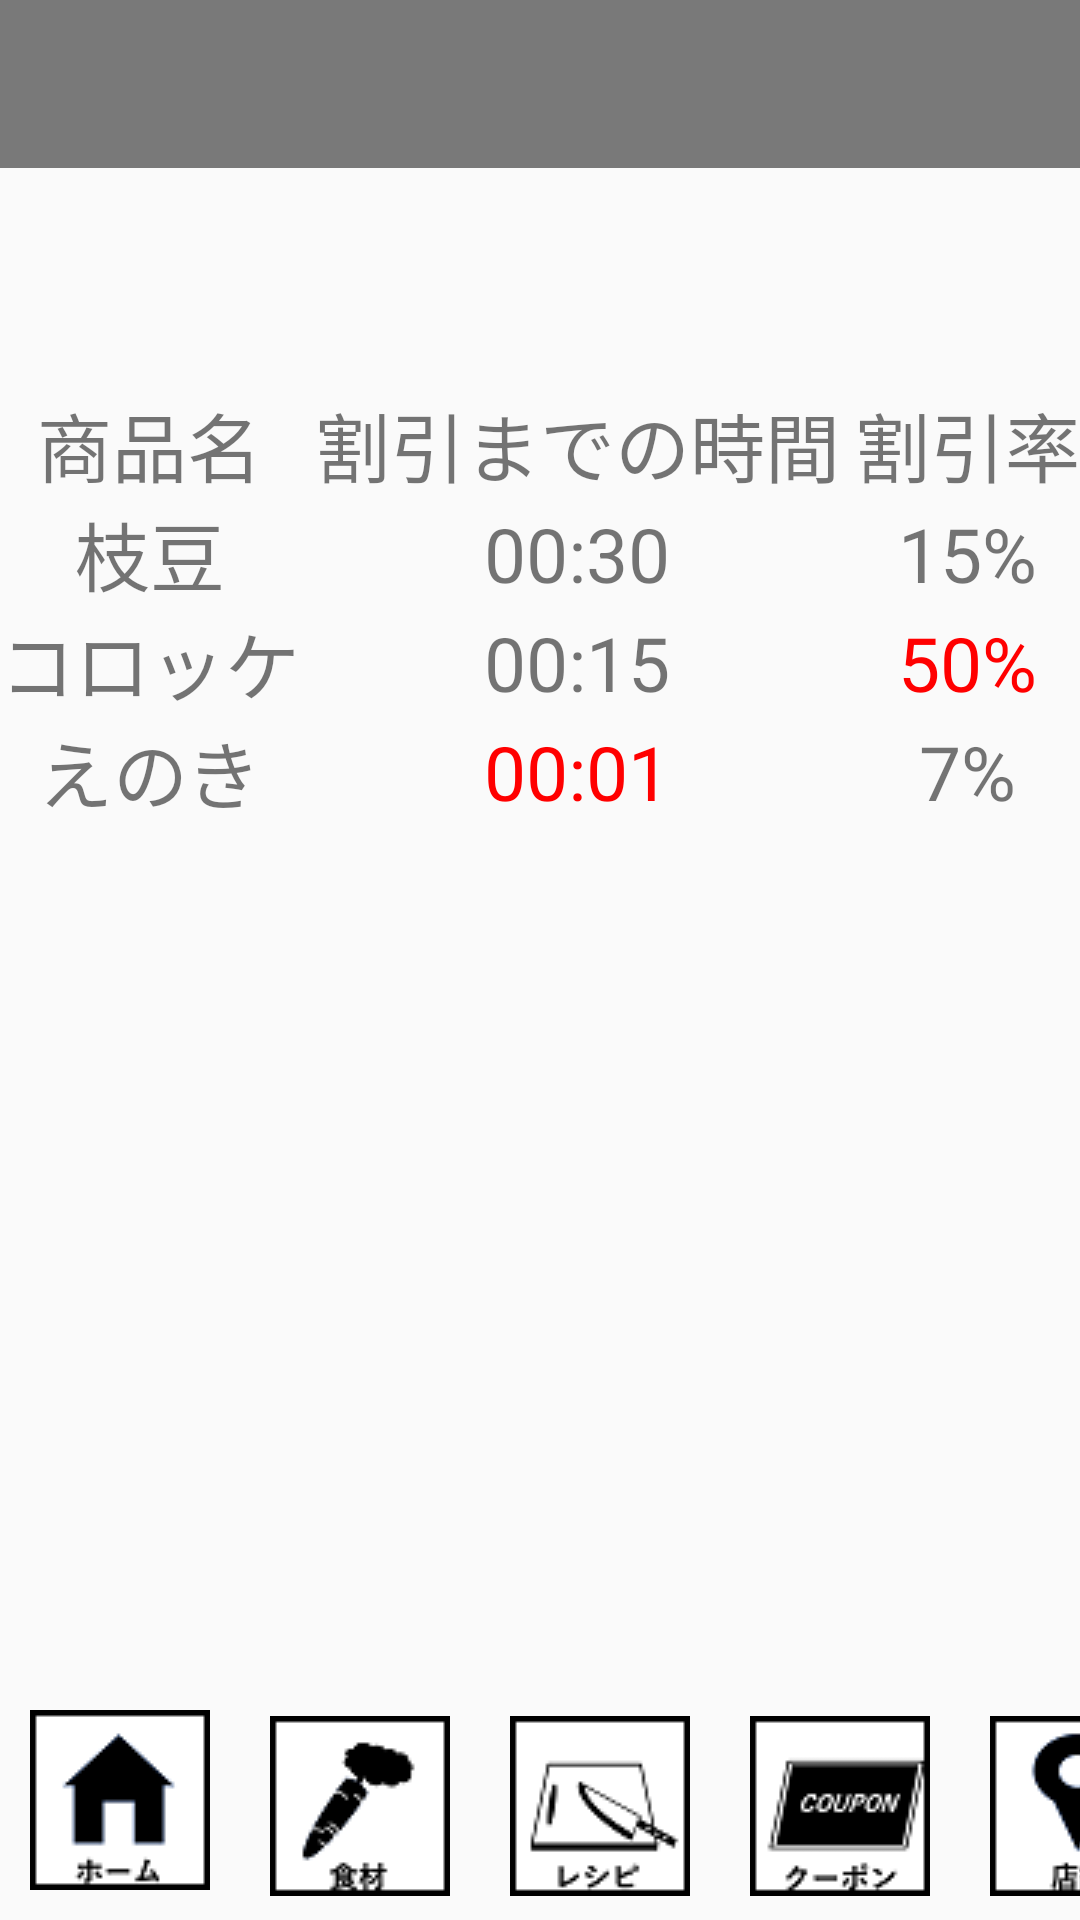

Android layout source for this screen:
<!-- AndroidManifest.xml: application theme Theme.AppCompat.Light.NoActionBar -->
<!-- res/layout/activity_realsale.xml -->
<?xml version="1.0" encoding="utf-8"?>
<androidx.constraintlayout.widget.ConstraintLayout xmlns:android="http://schemas.android.com/apk/res/android"
    xmlns:app="http://schemas.android.com/apk/res-auto"
    xmlns:tools="http://schemas.android.com/tools"
    android:layout_width="match_parent"
    android:layout_height="match_parent"
    tools:context=".MainActivity">

    

    
    

    <androidx.appcompat.widget.Toolbar
        android:id="@+id/toolbar"
        android:layout_width="0dp"
        android:layout_height="wrap_content"
        android:background="@color/gray"
        android:minHeight="?attr/actionBarSize"
        android:theme="?attr/actionBarTheme"
        app:layout_constraintEnd_toEndOf="parent"
        app:layout_constraintStart_toStartOf="parent"
        app:layout_constraintTop_toTopOf="parent" />
    

    
    <ImageButton
        android:id="@+id/shopImageButton"
        android:layout_width="wrap_content"
        android:layout_height="wrap_content"
        android:layout_marginStart="330dp"
        android:layout_marginLeft="330dp"
        android:layout_marginBottom="8dp"
        android:background="@color/black"
        app:layout_constraintBottom_toBottomOf="parent"
        app:layout_constraintStart_toStartOf="parent"
        app:srcCompat="@drawable/shopimage"
        tools:ignore="MissingConstraints" />

    
    <ImageButton
        android:id="@+id/homeImageButton"
        android:layout_width="wrap_content"
        android:layout_height="wrap_content"
        android:layout_marginStart="10dp"
        android:layout_marginLeft="10dp"
        android:layout_marginBottom="10dp"
        android:background="@color/black"
        android:src="@drawable/homeimage"
        app:layout_constraintBottom_toBottomOf="parent"
        app:layout_constraintStart_toStartOf="parent" />

    
    <ImageButton
        android:id="@+id/foodImageButton"
        android:layout_width="wrap_content"
        android:layout_height="wrap_content"
        android:layout_marginStart="90dp"
        android:layout_marginLeft="90dp"
        android:layout_marginBottom="8dp"
        android:background="@color/black"
        android:src="@drawable/foodimage"
        app:layout_constraintBottom_toBottomOf="parent"
        app:layout_constraintStart_toStartOf="parent" />

    
    <ImageButton
        android:id="@+id/recipeImageButton"
        android:layout_width="wrap_content"
        android:layout_height="wrap_content"
        android:layout_marginStart="170dp"
        android:layout_marginLeft="170dp"
        android:layout_marginBottom="8dp"
        android:background="@color/black"
        android:src="@drawable/recipeimage"
        app:layout_constraintBottom_toBottomOf="parent"
        app:layout_constraintStart_toStartOf="parent" />

    
    <ImageButton
        android:id="@+id/couponImageButton"
        android:layout_width="wrap_content"
        android:layout_height="wrap_content"
        android:layout_marginStart="250dp"
        android:layout_marginLeft="250dp"
        android:layout_marginBottom="8dp"
        android:background="@color/black"
        android:src="@drawable/couponimage"
        app:layout_constraintBottom_toBottomOf="parent"
        app:layout_constraintStart_toStartOf="parent" />

    


    
    <TableLayout
        android:layout_width="match_parent"
        android:layout_height="match_parent"
        android:stretchColumns="1"
        android:layout_marginTop="130dp"
        android:layout_marginBottom="70dp" >
        <TableRow>

            <TextView
                android:layout_gravity="center"
                android:text="商品名"
                android:textSize="25dp"></TextView>

            <TextView
                android:layout_gravity="center"
                android:text="割引までの時間"
                android:textSize="25dp"></TextView>

            <TextView
                android:layout_gravity="center"
                android:text="割引率"
                android:textSize="25dp"></TextView>
        </TableRow>

        <TableRow>

            <TextView
                android:id="@+id/foodName00"
                android:layout_gravity="center"
                android:text="枝豆"
                android:textSize="25dp"></TextView>

            <TextView
                android:id="@+id/foodDate00"
                android:layout_gravity="center"
                android:text="00:30"
                android:textSize="25dp"></TextView>

            <TextView
                android:id="@+id/foodQuant00"
                android:layout_gravity="center"
                android:text="15%"
                android:textSize="25dp"></TextView>
        </TableRow>

        <TableRow>

            <TextView
                android:id="@+id/foodName01"
                android:layout_gravity="center"
                android:text="コロッケ"
                android:textSize="25dp"></TextView>

            <TextView
                android:id="@+id/foodDate01"
                android:layout_gravity="center"
                android:text="00:15"
                android:textSize="25dp"></TextView>

            <TextView
                android:id="@+id/foodQuant01"
                android:layout_gravity="center"
                android:text="50%"
                android:textColor="@color/red"
                android:textSize="25dp"></TextView>
        </TableRow>

        <TableRow>

            <TextView
                android:id="@+id/foodName02"
                android:layout_gravity="center"
                android:text="えのき"
                android:textSize="25dp"></TextView>

            <TextView
                android:id="@+id/foodDate02"
                android:layout_gravity="center"
                android:text="00:01"
                android:textColor="@color/red"
                android:textSize="25dp"></TextView>

            <TextView
                android:id="@+id/foodQuant02"
                android:layout_gravity="center"
                android:text="7%"
                android:textSize="25dp"></TextView>
        </TableRow>

        <TableRow>

            <TextView
                android:id="@+id/foodName03"
                android:layout_gravity="center"
                android:textSize="25dp"></TextView>

            <TextView
                android:id="@+id/foodDate03"
                android:layout_gravity="center"
                android:textSize="25dp"></TextView>

            <TextView
                android:id="@+id/foodQuant03"
                android:layout_gravity="center"
                android:textSize="25dp"></TextView>
        </TableRow>

        <TableRow>

            <TextView
                android:id="@+id/foodName04"
                android:layout_gravity="center"
                android:textSize="25dp"></TextView>

            <TextView
                android:id="@+id/foodDate04"
                android:layout_gravity="center"
                android:textSize="25dp"></TextView>

            <TextView
                android:id="@+id/foodQuant04"
                android:layout_gravity="center"
                android:textSize="25dp"></TextView>
        </TableRow>
    </TableLayout>


</androidx.constraintlayout.widget.ConstraintLayout>
<!-- resources referenced by this layout -->
<resources>
  <color name="black">#FF000000</color>
  <color name="gray">#797979</color>
  <color name="red">#FF0000</color>
  <!-- drawable couponimage: png bitmap (drawable, 1915 bytes) -->
  <!-- drawable foodimage: png bitmap (drawable, 1793 bytes) -->
  <!-- drawable homeimage: png bitmap (drawable, 1399 bytes) -->
  <!-- drawable recipeimage: png bitmap (drawable, 1936 bytes) -->
  <!-- drawable shopimage: png bitmap (drawable, 1722 bytes) -->
</resources>
